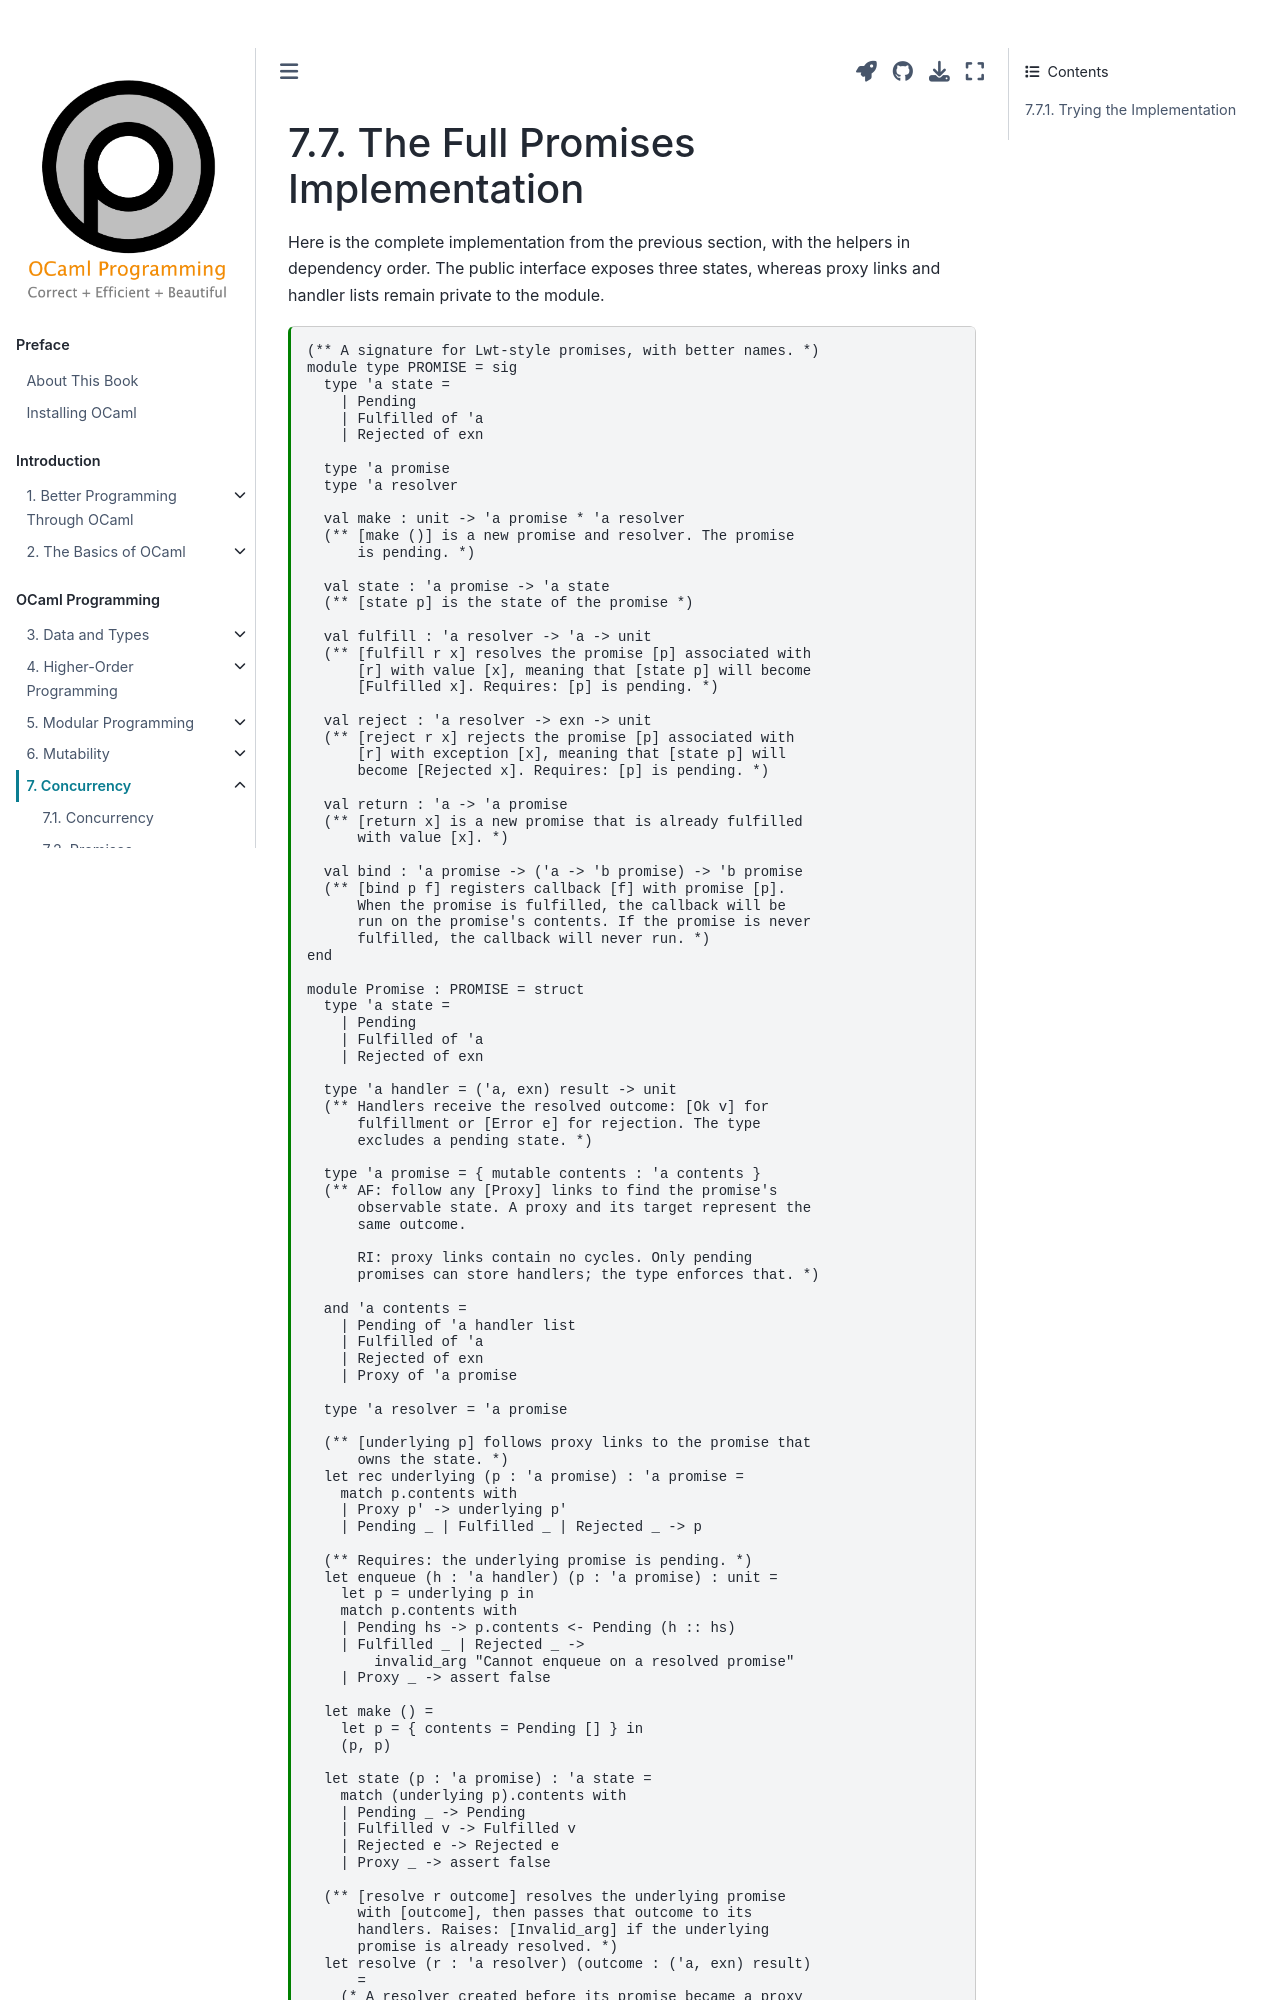

repository: cs3110/textbook · page: chapters/conc/full_promises_impl.html · generator: jekyll

---
jupytext:
  cell_metadata_filter: -all
  formats: md:myst
  text_representation:
    extension: .md
    format_name: myst
    format_version: 0.13
    jupytext_version: 1.10.3
kernelspec:
  display_name: OCaml
  language: OCaml
  name: ocaml-jupyter
---
